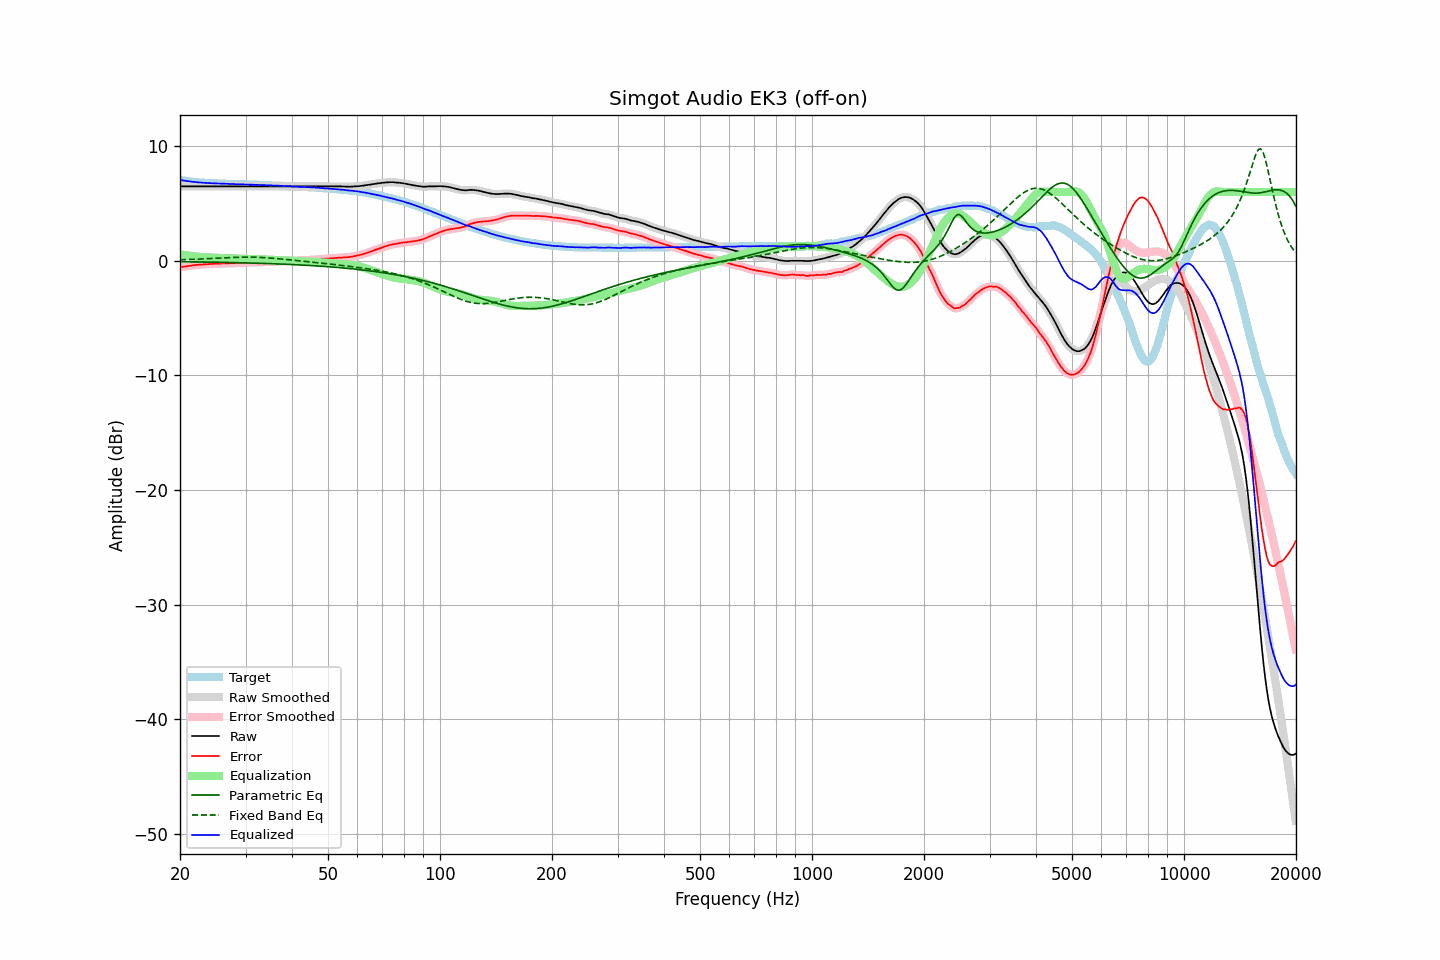

The data file committed next to this chart (first rows):
frequency, raw, error, smoothed, error_smoothed, equalization, parametric_eq, fixed_band_eq, equalized_raw, equalized_smoothed, target
20.00, 6.49, -0.57, 6.49, -0.57, 0.57, -0.08, 0.08, 7.05, 7.05, 7.06
20.20, 6.49, -0.54, 6.49, -0.54, 0.54, -0.08, 0.09, 7.03, 7.03, 7.02
20.40, 6.49, -0.52, 6.49, -0.52, 0.52, -0.08, 0.09, 7.01, 7.01, 7.00
20.61, 6.49, -0.50, 6.49, -0.50, 0.50, -0.09, 0.10, 6.98, 6.98, 6.98
20.81, 6.49, -0.48, 6.49, -0.48, 0.47, -0.09, 0.10, 6.96, 6.96, 6.96
21.02, 6.49, -0.46, 6.49, -0.46, 0.45, -0.09, 0.11, 6.94, 6.94, 6.94
21.23, 6.49, -0.44, 6.49, -0.44, 0.43, -0.09, 0.11, 6.92, 6.92, 6.92
21.44, 6.49, -0.42, 6.49, -0.42, 0.42, -0.09, 0.12, 6.90, 6.90, 6.90
21.66, 6.49, -0.40, 6.49, -0.40, 0.40, -0.10, 0.12, 6.89, 6.89, 6.88
21.87, 6.49, -0.38, 6.49, -0.38, 0.38, -0.10, 0.13, 6.87, 6.87, 6.87
22.09, 6.49, -0.36, 6.49, -0.37, 0.37, -0.10, 0.13, 6.86, 6.86, 6.85
22.31, 6.49, -0.35, 6.49, -0.35, 0.35, -0.10, 0.14, 6.84, 6.84, 6.84
22.54, 6.49, -0.34, 6.49, -0.34, 0.34, -0.10, 0.15, 6.83, 6.83, 6.83
22.76, 6.49, -0.33, 6.49, -0.33, 0.33, -0.11, 0.15, 6.82, 6.82, 6.82
22.99, 6.49, -0.32, 6.49, -0.32, 0.32, -0.11, 0.16, 6.81, 6.81, 6.81
23.22, 6.49, -0.31, 6.49, -0.31, 0.31, -0.11, 0.16, 6.80, 6.80, 6.80
23.45, 6.49, -0.30, 6.49, -0.30, 0.30, -0.11, 0.17, 6.79, 6.79, 6.79
23.69, 6.49, -0.29, 6.49, -0.29, 0.30, -0.11, 0.18, 6.78, 6.78, 6.78
23.92, 6.49, -0.29, 6.49, -0.29, 0.29, -0.12, 0.18, 6.78, 6.78, 6.78
24.16, 6.49, -0.28, 6.49, -0.28, 0.28, -0.12, 0.19, 6.77, 6.77, 6.77
24.40, 6.49, -0.28, 6.49, -0.28, 0.27, -0.12, 0.20, 6.76, 6.76, 6.77
24.65, 6.49, -0.27, 6.49, -0.27, 0.27, -0.12, 0.21, 6.76, 6.76, 6.76
24.89, 6.49, -0.27, 6.49, -0.26, 0.26, -0.13, 0.21, 6.75, 6.75, 6.75
25.14, 6.49, -0.26, 6.49, -0.26, 0.26, -0.13, 0.22, 6.74, 6.74, 6.74
25.39, 6.49, -0.25, 6.49, -0.25, 0.25, -0.13, 0.23, 6.74, 6.74, 6.73
25.65, 6.49, -0.24, 6.49, -0.24, 0.24, -0.13, 0.24, 6.73, 6.73, 6.73
25.91, 6.49, -0.23, 6.49, -0.24, 0.24, -0.14, 0.24, 6.73, 6.73, 6.72
26.16, 6.49, -0.23, 6.49, -0.23, 0.23, -0.14, 0.25, 6.72, 6.72, 6.72
26.43, 6.49, -0.23, 6.49, -0.23, 0.23, -0.14, 0.26, 6.71, 6.71, 6.72
26.69, 6.49, -0.22, 6.49, -0.22, 0.22, -0.15, 0.26, 6.71, 6.71, 6.71
26.96, 6.49, -0.22, 6.49, -0.22, 0.22, -0.15, 0.27, 6.70, 6.70, 6.71
27.23, 6.49, -0.21, 6.49, -0.21, 0.21, -0.15, 0.28, 6.70, 6.70, 6.70
27.50, 6.49, -0.21, 6.49, -0.21, 0.21, -0.15, 0.28, 6.70, 6.70, 6.69
27.77, 6.49, -0.21, 6.49, -0.20, 0.20, -0.16, 0.29, 6.69, 6.69, 6.69
28.05, 6.49, -0.20, 6.49, -0.20, 0.20, -0.16, 0.29, 6.69, 6.69, 6.68
28.33, 6.49, -0.19, 6.49, -0.19, 0.19, -0.16, 0.30, 6.68, 6.68, 6.68
28.62, 6.49, -0.19, 6.49, -0.19, 0.19, -0.17, 0.30, 6.68, 6.68, 6.68
28.90, 6.49, -0.18, 6.49, -0.18, 0.19, -0.17, 0.31, 6.67, 6.67, 6.67
29.19, 6.49, -0.18, 6.49, -0.18, 0.18, -0.17, 0.31, 6.67, 6.67, 6.67
29.48, 6.49, -0.18, 6.49, -0.18, 0.18, -0.18, 0.31, 6.67, 6.67, 6.67
29.78, 6.49, -0.18, 6.49, -0.18, 0.18, -0.18, 0.31, 6.66, 6.66, 6.66
30.08, 6.49, -0.18, 6.49, -0.17, 0.17, -0.18, 0.32, 6.66, 6.66, 6.66
30.38, 6.49, -0.16, 6.49, -0.17, 0.17, -0.19, 0.32, 6.65, 6.65, 6.65
30.68, 6.49, -0.16, 6.49, -0.16, 0.16, -0.19, 0.32, 6.65, 6.65, 6.65
30.99, 6.49, -0.16, 6.49, -0.16, 0.16, -0.20, 0.31, 6.65, 6.65, 6.65
31.30, 6.49, -0.16, 6.49, -0.16, 0.15, -0.20, 0.31, 6.64, 6.64, 6.65
31.61, 6.49, -0.15, 6.49, -0.15, 0.15, -0.20, 0.31, 6.64, 6.64, 6.63
31.93, 6.49, -0.14, 6.49, -0.14, 0.14, -0.21, 0.31, 6.63, 6.63, 6.63
32.24, 6.49, -0.14, 6.49, -0.14, 0.14, -0.21, 0.30, 6.63, 6.63, 6.63
32.57, 6.49, -0.13, 6.49, -0.13, 0.13, -0.22, 0.30, 6.62, 6.62, 6.62
32.89, 6.49, -0.13, 6.49, -0.13, 0.13, -0.22, 0.29, 6.62, 6.62, 6.61
33.22, 6.49, -0.13, 6.49, -0.12, 0.12, -0.23, 0.28, 6.61, 6.61, 6.61
33.55, 6.49, -0.11, 6.49, -0.12, 0.12, -0.23, 0.28, 6.60, 6.60, 6.60
33.89, 6.49, -0.11, 6.49, -0.11, 0.11, -0.23, 0.27, 6.60, 6.60, 6.60
34.23, 6.49, -0.11, 6.49, -0.10, 0.10, -0.24, 0.26, 6.59, 6.59, 6.59
34.57, 6.49, -0.09, 6.49, -0.10, 0.10, -0.24, 0.25, 6.58, 6.58, 6.58
34.92, 6.49, -0.09, 6.49, -0.09, 0.09, -0.25, 0.24, 6.58, 6.58, 6.58
35.27, 6.49, -0.09, 6.49, -0.08, 0.09, -0.25, 0.23, 6.57, 6.57, 6.58
35.62, 6.49, -0.08, 6.49, -0.08, 0.08, -0.26, 0.22, 6.57, 6.57, 6.56
35.97, 6.49, -0.07, 6.49, -0.07, 0.07, -0.26, 0.21, 6.56, 6.56, 6.56
... 635 more rows
